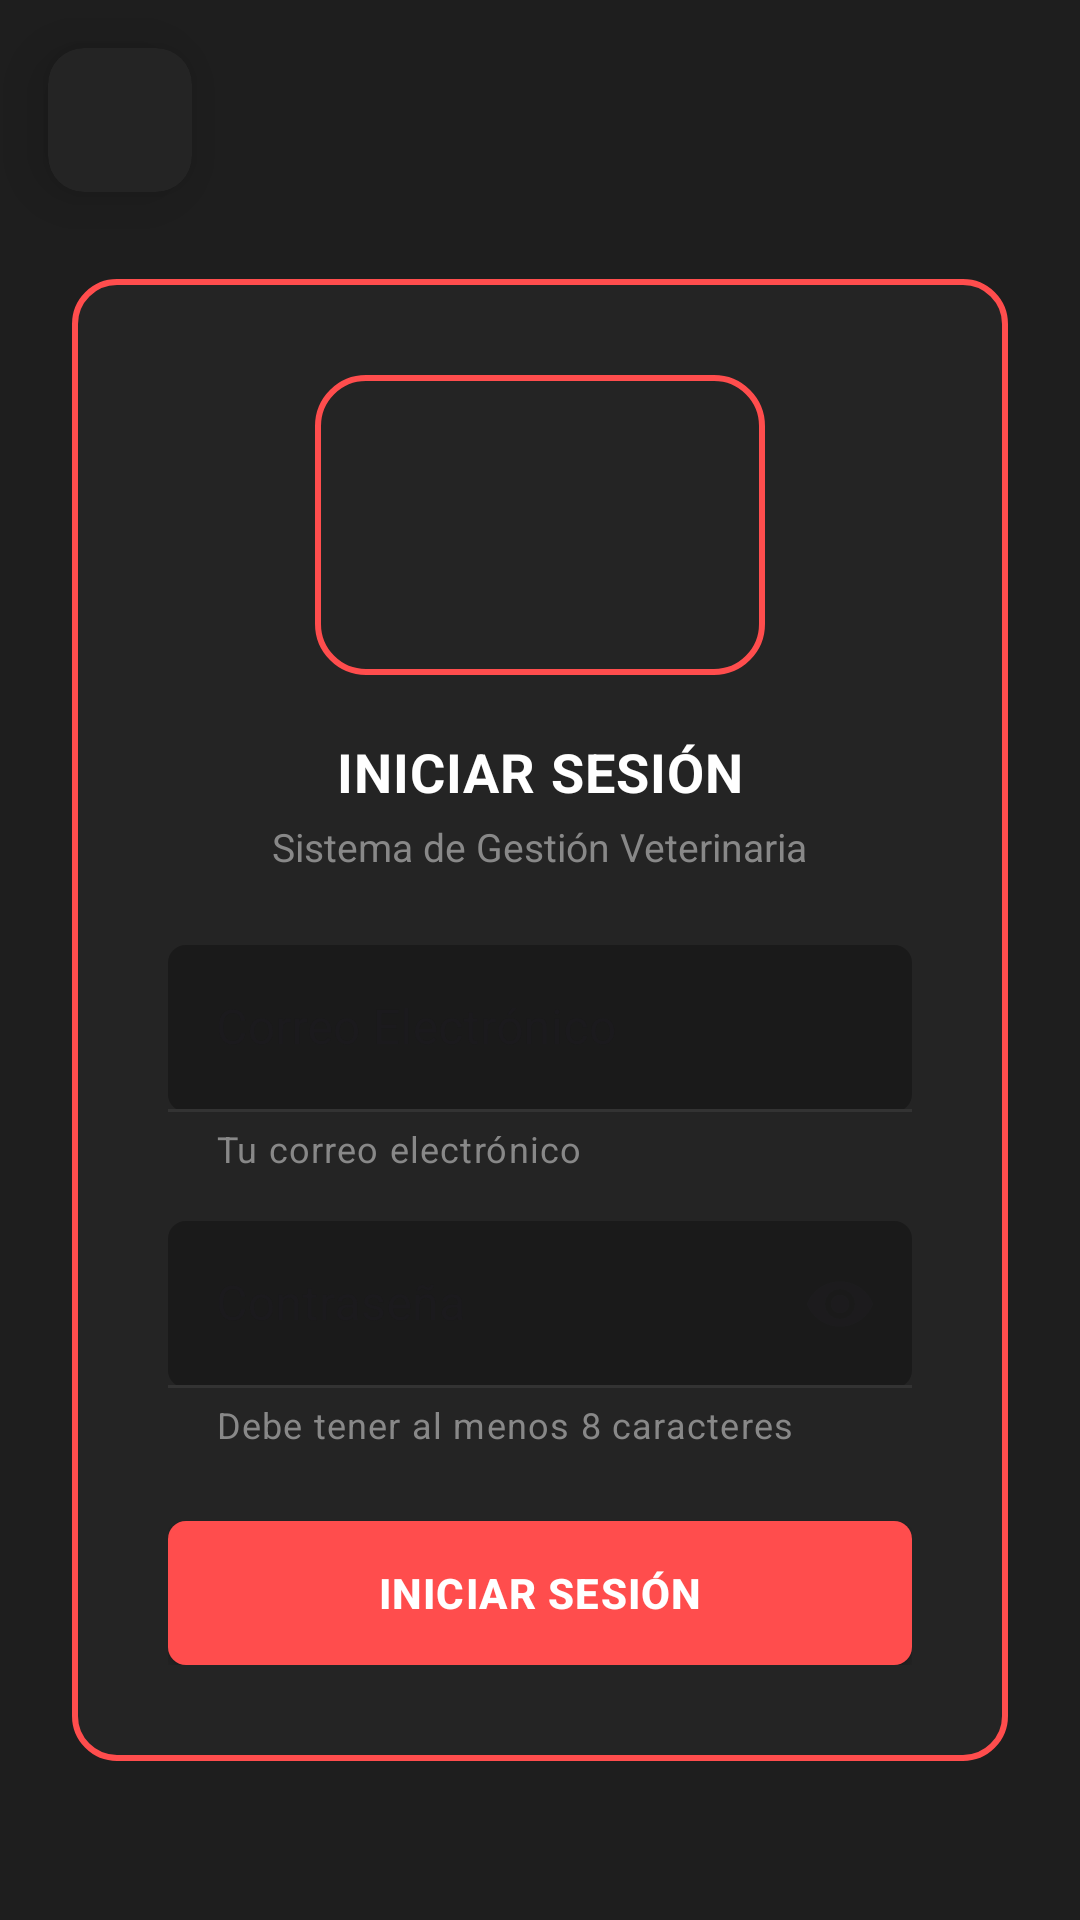

Reconstruct the res/layout file that produces this screen, plus the resources it refers to.
<!-- AndroidManifest.xml: application theme Theme.Veterinaria_Respaldo_app -->
<!-- res/layout/activity_iniciarsesion.xml -->
<?xml version="1.0" encoding="utf-8"?>
<androidx.constraintlayout.widget.ConstraintLayout xmlns:android="http://schemas.android.com/apk/res/android"
    xmlns:app="http://schemas.android.com/apk/res-auto"
    xmlns:tools="http://schemas.android.com/tools"
    android:id="@+id/main"
    android:layout_width="match_parent"
    android:layout_height="match_parent"
    android:background="@color/vet_bg_outer"
    tools:context=".Iniciarsesion">

    <androidx.cardview.widget.CardView
        android:id="@+id/boton_back"
        android:layout_width="48dp"
        android:layout_height="48dp"
        android:layout_marginStart="16dp"
        android:layout_marginTop="16dp"
        android:translationZ="10dp"
        app:cardBackgroundColor="@color/vet_card_bg"
        app:cardCornerRadius="12dp"
        app:layout_constraintStart_toStartOf="parent"
        app:layout_constraintTop_toTopOf="parent">

        <ImageView
            android:layout_width="match_parent"
            android:layout_height="match_parent"
            android:contentDescription="@string/app_name"
            android:padding="10dp"
            android:src="@drawable/baseline_arrow_back_2" />
    </androidx.cardview.widget.CardView>

    <ScrollView
        android:layout_width="match_parent"
        android:layout_height="0dp"
        android:fillViewport="true"
        app:layout_constraintBottom_toBottomOf="parent"
        app:layout_constraintTop_toTopOf="parent">

        <LinearLayout
            android:layout_width="match_parent"
            android:layout_height="wrap_content"
            android:gravity="center"
            android:orientation="vertical"
            android:padding="24dp">

            <LinearLayout
                android:layout_width="match_parent"
                android:layout_height="wrap_content"
                android:layout_marginTop="40dp"
                android:background="@drawable/bg_card_login"
                android:gravity="center"
                android:orientation="vertical"
                android:padding="32dp">

                <FrameLayout
                    android:layout_width="150dp"
                    android:layout_height="100dp"
                    android:background="@drawable/bg_logo_container"
                    android:padding="10dp">

                    <ImageView
                        android:layout_width="match_parent"
                        android:layout_height="match_parent"
                        android:contentDescription="@string/app_name"
                        android:scaleType="fitCenter"
                        android:src="@drawable/fenixlogo" />
                </FrameLayout>

                <TextView
                    android:layout_width="wrap_content"
                    android:layout_height="wrap_content"
                    android:layout_marginTop="20dp"
                    android:letterSpacing="0.02"
                    android:text="INICIAR SESIÓN"
                    android:textColor="@color/white"
                    android:textSize="18sp"
                    android:textStyle="bold" />

                <TextView
                    android:layout_width="wrap_content"
                    android:layout_height="wrap_content"
                    android:layout_marginTop="4dp"
                    android:layout_marginBottom="24dp"
                    android:text="Sistema de Gestión Veterinaria"
                    android:textColor="@color/vet_text_gray"
                    android:textSize="13sp" />

                <com.google.android.material.textfield.TextInputLayout
                    android:id="@+id/input_layout_iniciars"
                    style="@style/Widget.MaterialComponents.TextInputLayout.FilledBox"
                    android:layout_width="match_parent"
                    android:layout_height="wrap_content"
                    android:layout_marginBottom="16dp"
                    android:hint="Correo Electrónico"
                    app:boxBackgroundColor="@color/vet_bg_body"
                    app:boxCornerRadiusBottomEnd="6dp"
                    app:boxCornerRadiusBottomStart="6dp"
                    app:boxCornerRadiusTopEnd="6dp"
                    app:boxCornerRadiusTopStart="6dp"
                    app:boxStrokeColor="@color/vet_input_stroke"
                    app:counterMaxLength="100"
                    app:endIconMode="clear_text"
                    app:helperText="Tu correo electrónico"
                    app:helperTextEnabled="true"
                    app:helperTextTextColor="@color/vet_text_gray"
                    app:hintTextColor="@color/vet_text_gray">

                    <com.google.android.material.textfield.TextInputEditText
                        android:id="@+id/input_edittext_iniciars"
                        android:layout_width="match_parent"
                        android:layout_height="wrap_content"
                        android:inputType="textEmailAddress"
                        android:textColor="@color/white" />
                </com.google.android.material.textfield.TextInputLayout>

                <com.google.android.material.textfield.TextInputLayout
                    android:id="@+id/input_layout_password_in"
                    style="@style/Widget.MaterialComponents.TextInputLayout.FilledBox"
                    android:layout_width="match_parent"
                    android:layout_height="wrap_content"
                    android:layout_marginBottom="20dp"
                    android:hint="Contraseña"
                    app:boxBackgroundColor="@color/vet_bg_body"
                    app:boxCornerRadiusBottomEnd="6dp"
                    app:boxCornerRadiusBottomStart="6dp"
                    app:boxCornerRadiusTopEnd="6dp"
                    app:boxCornerRadiusTopStart="6dp"
                    app:boxStrokeColor="@color/vet_input_stroke"
                    app:counterMaxLength="50"
                    app:endIconMode="password_toggle"
                    app:helperText="Debe tener al menos 8 caracteres"
                    app:helperTextEnabled="true"
                    app:helperTextTextColor="@color/vet_text_gray"
                    app:hintTextColor="@color/vet_text_gray">

                    <com.google.android.material.textfield.TextInputEditText
                        android:id="@+id/input_edittext_password_in"
                        android:layout_width="match_parent"
                        android:layout_height="wrap_content"
                        android:inputType="textPassword"
                        android:textColor="@color/white" />
                </com.google.android.material.textfield.TextInputLayout>

                <Button
                    android:id="@+id/iniciarsesion"
                    android:layout_width="match_parent"
                    android:layout_height="wrap_content"
                    android:layout_marginTop="4dp"
                    android:background="@drawable/bg_button_login"
                    android:elevation="0dp"
                    android:letterSpacing="0.03"
                    android:paddingTop="14dp"
                    android:paddingBottom="14dp"
                    android:text="INICIAR SESIÓN"
                    android:textColor="@color/white"
                    android:textSize="14sp"
                    android:textStyle="bold" />

            </LinearLayout>
        </LinearLayout>
    </ScrollView>

</androidx.constraintlayout.widget.ConstraintLayout>
<!-- resources referenced by this layout -->
<resources>
  <color name="vet_bg_body">#1A1A1A</color>
  <color name="vet_bg_outer">#1E1E1E</color>
  <color name="vet_card_bg">#242424</color>
  <color name="vet_text_gray">#888888</color>
  <color name="white">#FFFFFFFF</color>
  <!-- drawable bg_button_login (drawable) -->
  <?xml version="1.0" encoding="utf-8"?>
  <selector xmlns:android="http://schemas.android.com/apk/res/android">
      <item android:state_pressed="true">
          <shape android:shape="rectangle">
              <solid android:color="@color/vet_red_dark" />
              <corners android:radius="6dp" />
          </shape>
      </item>
      <item>
          <shape android:shape="rectangle">
              <solid android:color="@color/vet_red" />
              <corners android:radius="6dp" />
          </shape>
      </item>
  </selector>
  <!-- drawable bg_card_login (drawable) -->
  <?xml version="1.0" encoding="utf-8"?>
  <shape xmlns:android="http://schemas.android.com/apk/res/android">
      <solid android:color="@color/vet_card_bg" />
      <corners android:radius="14dp" />
      <stroke android:width="2dp" android:color="@color/vet_red" />
  </shape>
  <!-- drawable bg_logo_container (drawable) -->
  <?xml version="1.0" encoding="utf-8"?>
  <shape xmlns:android="http://schemas.android.com/apk/res/android">
      <solid android:color="@android:color/transparent" />
      <corners android:radius="16dp" />
      <stroke android:width="2dp" android:color="@color/vet_red" />
  </shape>
  <string name="app_name">Veterinaria_Respaldo_app</string>
  <style name="Theme.Veterinaria_Respaldo_app" parent="Base.Theme.Veterinaria_Respaldo_app" />
  <color name="vet_red_dark">#E03B3B</color>
  <color name="vet_red">#FF4D4D</color>
  <style name="Base.Theme.Veterinaria_Respaldo_app" parent="Theme.Material3.DayNight.NoActionBar">
          
          <item name="colorPrimary">@color/vet_red</item>
          <item name="colorOnPrimary">@color/white</item>
          <item name="colorSecondary">@color/vet_red</item>
          <item name="colorOnSecondary">@color/white</item>
      </style>
</resources>
